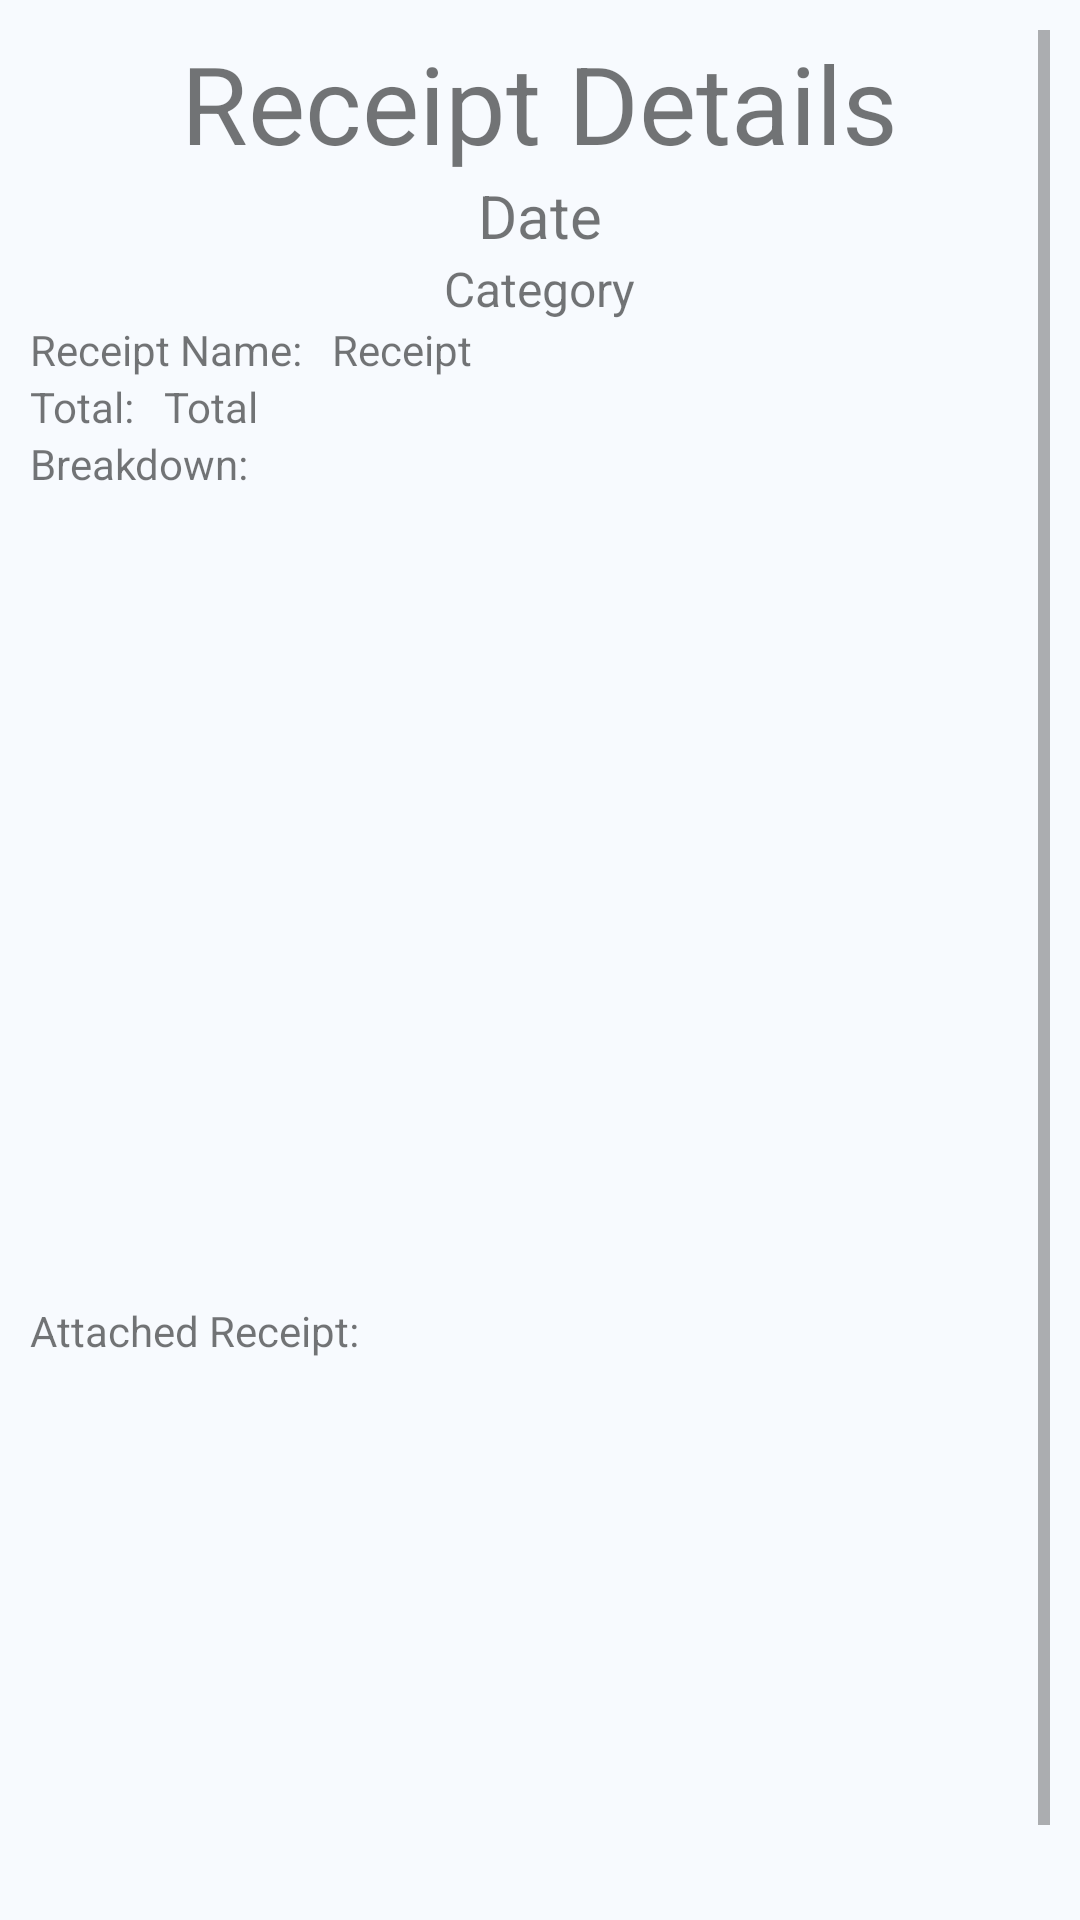

Layout XML and referenced resources for this Android screen:
<!-- AndroidManifest.xml: application theme Theme.GitRich -->
<!-- res/layout/activity_receipt_details.xml -->
<?xml version="1.0" encoding="utf-8"?>
<androidx.constraintlayout.widget.ConstraintLayout xmlns:android="http://schemas.android.com/apk/res/android"
    xmlns:app="http://schemas.android.com/apk/res-auto"
    xmlns:tools="http://schemas.android.com/tools"
    android:layout_width="match_parent"
    android:layout_height="match_parent"
    tools:context=".receipts.ReceiptDetails">

    <ScrollView
        android:layout_width="match_parent"
        android:layout_height="match_parent"
        android:padding="10sp"
        tools:layout_editor_absoluteX="122dp"
        tools:layout_editor_absoluteY="117dp">

        <LinearLayout
            android:layout_width="match_parent"
            android:layout_height="match_parent"
            android:orientation="vertical">

            <TextView
                android:layout_width="wrap_content"
                android:layout_height="wrap_content"
                android:layout_gravity="center"
                android:text="Receipt Details"
                android:textSize="36sp" />

            <TextView
                android:id="@+id/receipt_date"
                android:layout_width="wrap_content"
                android:layout_height="wrap_content"
                android:layout_gravity="center"
                android:text="Date"
                android:textSize="20sp" />
            <TextView
                android:id="@+id/receipt_category"
                android:layout_width="wrap_content"
                android:layout_height="wrap_content"
                android:layout_gravity="center"
                android:text="Category"
                android:textSize="16sp" />

            <LinearLayout
                android:layout_width="match_parent"
                android:layout_height="match_parent"
                android:orientation="horizontal">

                <TextView
                    android:id="@+id/textView2"
                    android:layout_width="wrap_content"
                    android:layout_height="wrap_content"
                    android:layout_marginRight="10sp"
                    android:text="Receipt Name:" />

                <TextView
                    android:id="@+id/receipt_name"
                    android:layout_width="270dp"
                    android:layout_height="wrap_content"
                    android:text="Receipt" />

            </LinearLayout>


            <LinearLayout
                android:layout_width="match_parent"
                android:layout_height="match_parent"
                android:orientation="horizontal">

                <TextView
                    android:id="@+id/textView4"
                    android:layout_width="wrap_content"
                    android:layout_height="wrap_content"
                    android:layout_marginRight="10sp"
                    android:text="Total:" />

                <TextView
                    android:id="@+id/totalAmount"
                    android:layout_width="wrap_content"
                    android:layout_height="wrap_content"
                    android:text="Total" />
            </LinearLayout>

            <TextView
                android:id="@+id/textView5"
                android:layout_width="match_parent"
                android:layout_height="wrap_content"
                android:text="Breakdown:"
                android:layout_marginBottom="30dp"/>

            <ListView
                android:id="@+id/breakdown_list"
                android:layout_width="wrap_content"
                android:layout_height="200dp"
                android:layout_marginBottom="40sp"/>

            <TextView
                android:id="@+id/textView6"
                android:layout_width="match_parent"
                android:layout_height="wrap_content"
                android:text="Attached Receipt:"
                android:layout_marginBottom="10sp"/>

            <ImageView
                android:id="@+id/ReceiptImage"
                android:layout_width="150sp"
                android:layout_height="200sp"
                android:layout_gravity="left"
                android:clickable="true"
                tools:srcCompat="@tools:sample/avatars" />
        </LinearLayout>
    </ScrollView>

</androidx.constraintlayout.widget.ConstraintLayout>
<!-- resources referenced by this layout -->
<resources>
  <style name="Theme.GitRich" parent="Theme.MaterialComponents.Light.DarkActionBar">
          
          <item name="colorPrimary">@color/green</item>
          <item name="colorOnSurface">@color/white</item>
          <item name="colorPrimaryVariant">@color/pink</item>
          <item name="colorOnPrimary">@color/white</item>
          
          <item name="colorSecondary">@color/teal_200</item>
          <item name="colorSecondaryVariant">@color/teal_700</item>
          <item name="colorOnSecondary">@color/white</item> 
          
  
          <item name="android:windowBackground">@color/appBackground</item>
  
  
  
      </style>
  <color name="green">#26C970</color>
  <color name="white">#FFFFFFFF</color>
  <color name="pink">#D81B60</color>
  <color name="teal_200">#FF03DAC5</color>
  <color name="teal_700">#FF018786</color>
  <color name="appBackground">#F7FAFE</color>
</resources>
